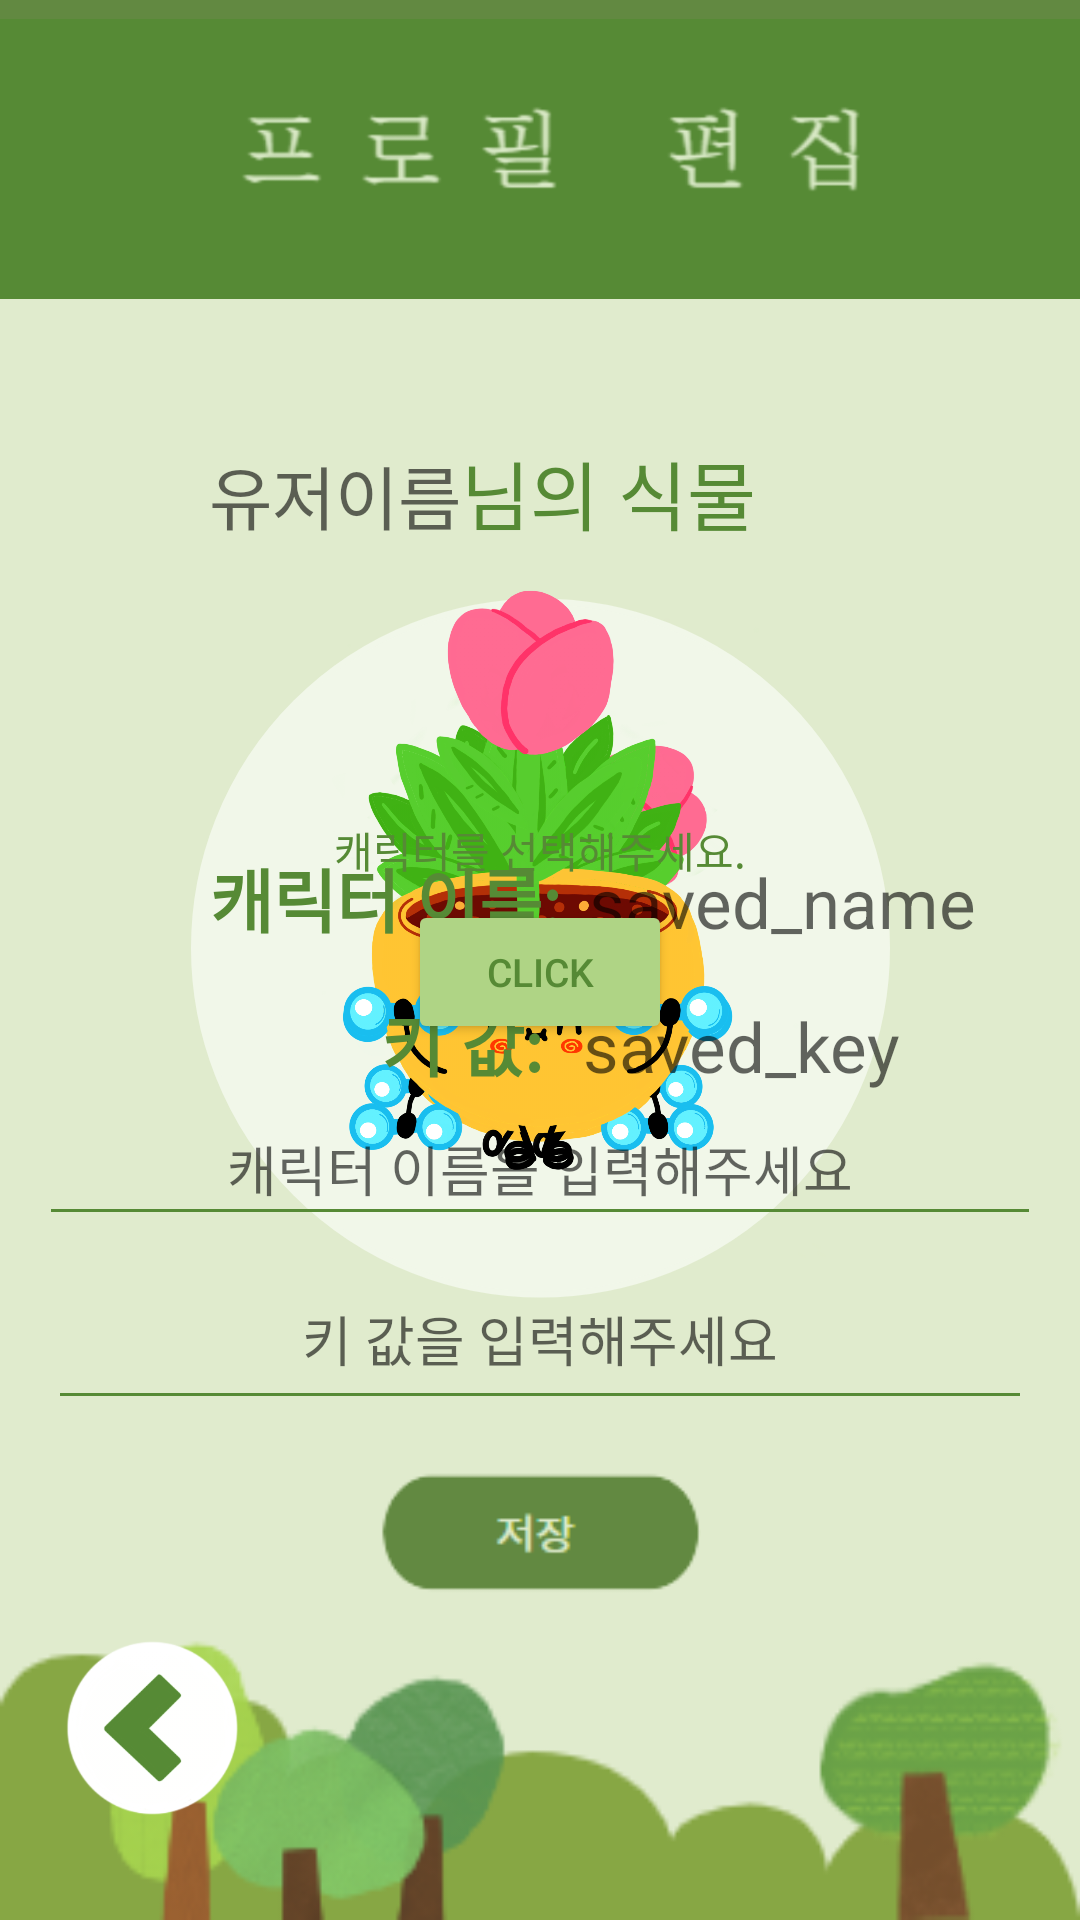

Write the Android layout XML for this screen, with the resource values it uses.
<!-- AndroidManifest.xml: application theme Theme.Aespa_plant -->
<!-- res/layout/activity_profile_edit.xml -->
<?xml version="1.0" encoding="utf-8"?>
<androidx.constraintlayout.widget.ConstraintLayout xmlns:android="http://schemas.android.com/apk/res/android"
    xmlns:app="http://schemas.android.com/apk/res-auto"
    xmlns:tools="http://schemas.android.com/tools"
    android:layout_width="match_parent"
    android:layout_height="match_parent"
    tools:context=".profileEdit">


    <ImageView
        android:id="@+id/todiary"
        android:layout_width="0dp"
        android:layout_height="0dp"
        android:scaleType="fitXY"
        android:src="@drawable/basic2"
        app:layout_constraintBottom_toBottomOf="parent"
        app:layout_constraintEnd_toEndOf="parent"
        app:layout_constraintHorizontal_bias="0.0"
        app:layout_constraintStart_toStartOf="parent"
        app:layout_constraintTop_toTopOf="parent"
        app:layout_constraintVertical_bias="0.0" />

    <ImageView
        android:id="@+id/white_back"
        android:layout_width="233dp"
        android:layout_height="276dp"
        android:layout_centerHorizontal="true"
        android:layout_centerVertical="true"
        android:layout_marginTop="178dp"
        android:layout_marginBottom="277dp"
        app:layout_constraintBottom_toBottomOf="@+id/todiary"
        app:layout_constraintEnd_toEndOf="parent"
        app:layout_constraintStart_toStartOf="parent"
        app:layout_constraintTop_toTopOf="@+id/todiary"
        app:layout_constraintVertical_bias="0.0"
        app:srcCompat="@drawable/shape" />

    <ImageView
        android:id="@+id/flower_sad2"
        android:layout_width="252dp"
        android:layout_height="249dp"
        android:layout_marginTop="188dp"
        app:layout_constraintEnd_toEndOf="parent"
        app:layout_constraintHorizontal_bias="0.496"
        app:layout_constraintStart_toStartOf="parent"
        app:layout_constraintTop_toTopOf="parent"
        app:srcCompat="@drawable/flower_sad" />

    <ImageView
        android:id="@+id/plant_sad2"
        android:layout_width="245dp"
        android:layout_height="231dp"
        android:layout_marginTop="188dp"
        app:layout_constraintEnd_toEndOf="parent"
        app:layout_constraintStart_toStartOf="parent"
        app:layout_constraintTop_toTopOf="parent"
        app:srcCompat="@drawable/plant_sad" />

    <ImageView
        android:id="@+id/plant_happy2"
        android:layout_width="249dp"
        android:layout_height="266dp"
        android:layout_marginTop="172dp"
        app:layout_constraintEnd_toEndOf="parent"
        app:layout_constraintStart_toStartOf="parent"
        app:layout_constraintTop_toTopOf="parent"
        app:srcCompat="@drawable/plant_happy" />

    <ImageView
        android:id="@+id/flower_happy2"
        android:layout_width="268dp"
        android:layout_height="263dp"
        android:layout_marginTop="172dp"
        app:layout_constraintEnd_toEndOf="parent"
        app:layout_constraintHorizontal_bias="0.496"
        app:layout_constraintStart_toStartOf="parent"
        app:layout_constraintTop_toTopOf="parent"
        app:srcCompat="@drawable/flower_happy" />

    <EditText
        android:id="@+id/cname"
        android:layout_width="334dp"
        android:layout_height="48dp"
        android:layout_centerHorizontal="true"
        android:layout_centerVertical="true"
        android:layout_marginStart="43dp"
        android:layout_marginEnd="43dp"
        android:backgroundTint="#568A35"
        android:ems="10"
        android:gravity="center"
        android:hint="캐릭터 이름을 입력해주세요"
        android:inputType="textPersonName"
        android:textAlignment="center"
        android:textColor="#568A35"
        app:layout_constraintBottom_toBottomOf="parent"
        app:layout_constraintEnd_toEndOf="parent"
        app:layout_constraintStart_toStartOf="parent"
        app:layout_constraintTop_toTopOf="parent"
        app:layout_constraintVertical_bias="0.615" />

    <ImageView
        android:id="@+id/save"
        android:layout_width="107dp"
        android:layout_height="0dp"
        android:layout_centerHorizontal="true"
        android:layout_centerVertical="true"
        android:layout_marginTop="76dp"
        app:layout_constraintEnd_toEndOf="parent"
        app:layout_constraintStart_toStartOf="parent"
        app:layout_constraintTop_toBottomOf="@+id/cname"
        app:srcCompat="@drawable/button1" />

    <EditText
        android:id="@+id/keyvalue"
        android:layout_width="328dp"
        android:layout_height="57dp"
        android:layout_centerHorizontal="true"
        android:layout_centerVertical="true"
        android:backgroundTint="#568A35"
        android:ems="10"
        android:gravity="center"
        android:hint="키 값을 입력해주세요"
        android:inputType="textPersonName"
        android:textAlignment="center"
        android:textColor="#568A35"
        app:layout_constraintBottom_toTopOf="@+id/save"
        app:layout_constraintEnd_toEndOf="parent"
        app:layout_constraintStart_toStartOf="parent"
        app:layout_constraintTop_toBottomOf="@+id/cname"
        app:layout_constraintVertical_bias="0.222" />

    <ImageView
        android:id="@+id/textView1"
        android:layout_width="411dp"
        android:layout_height="106dp"
        android:layout_marginBottom="30dp"
        app:layout_constraintBottom_toTopOf="@+id/textView2"
        app:layout_constraintEnd_toEndOf="parent"
        app:layout_constraintStart_toStartOf="parent"
        app:srcCompat="@drawable/image1" />

    <TextView
        android:id="@+id/textView2"
        android:layout_width="wrap_content"
        android:layout_height="wrap_content"
        android:layout_marginTop="40dp"
        android:layout_marginEnd="108dp"
        android:gravity="center"
        android:text="님의 식물"
        android:textColor="#568A35"
        android:textSize="25sp"
        app:layout_constraintEnd_toEndOf="parent"
        app:layout_constraintTop_toBottomOf="@+id/textView1" />

    <Button
        android:id="@+id/click"
        android:layout_width="wrap_content"
        android:layout_height="wrap_content"
        android:layout_centerHorizontal="true"
        android:layout_centerVertical="true"
        android:layout_marginBottom="16dp"
        android:backgroundTint="#AFD485"
        android:gravity="center"
        android:text="CLICK"
        android:textColor="#568A35"
        android:textSize="13sp"
        app:layout_constraintBottom_toTopOf="@+id/cname"
        app:layout_constraintEnd_toEndOf="parent"
        app:layout_constraintStart_toStartOf="parent"
        app:layout_constraintTop_toTopOf="parent"
        app:layout_constraintVertical_bias="1.0" />

    <ImageView
        android:id="@+id/toshop"
        android:layout_width="75dp"
        android:layout_height="59dp"
        android:layout_marginTop="52dp"
        android:layout_marginBottom="35dp"
        app:layout_constraintEnd_toEndOf="parent"
        app:layout_constraintHorizontal_bias="0.047"
        app:layout_constraintStart_toStartOf="parent"
        app:layout_constraintBottom_toBottomOf="parent"
        app:srcCompat="@drawable/back" />

    <TextView
        android:id="@+id/textView3"
        android:layout_width="wrap_content"
        android:layout_height="wrap_content"
        android:text="캐릭터를 선택해주세요."
        android:textColor="@color/colorPrimary2"
        app:layout_constraintBottom_toBottomOf="parent"
        app:layout_constraintEnd_toEndOf="parent"
        app:layout_constraintStart_toStartOf="parent"
        app:layout_constraintTop_toTopOf="parent"
        app:layout_constraintVertical_bias="0.441" />

    <TextView
        android:id="@+id/u_name"
        android:layout_width="wrap_content"
        android:layout_height="wrap_content"
        android:layout_marginTop="148dp"
        android:gravity="center"
        android:hint="유저이름"
        android:textSize="23sp"
        app:layout_constraintEnd_toStartOf="@+id/textView2"
        app:layout_constraintHorizontal_bias="1.0"
        app:layout_constraintStart_toStartOf="parent"
        app:layout_constraintTop_toTopOf="parent" />

    <TextView
        android:id="@+id/saved_key"
        android:layout_width="wrap_content"
        android:layout_height="wrap_content"
        android:layout_marginBottom="276dp"
        android:hint="saved_key"
        android:textColor="@color/black"
        android:textSize="23sp"
        app:layout_constraintBottom_toBottomOf="parent"
        app:layout_constraintEnd_toEndOf="parent"
        app:layout_constraintHorizontal_bias="0.764"
        app:layout_constraintStart_toStartOf="parent" />

    <TextView
        android:id="@+id/txt"
        android:layout_width="wrap_content"
        android:layout_height="wrap_content"
        android:layout_marginBottom="324dp"
        android:gravity="center"
        android:text="캐릭터 이름: "
        android:textColor="@color/colorPrimary2"
        android:textSize="23sp"
        android:textStyle="bold"
        app:layout_constraintBottom_toBottomOf="parent"
        app:layout_constraintEnd_toStartOf="@+id/saved_name"
        app:layout_constraintHorizontal_bias="0.948"
        app:layout_constraintStart_toStartOf="parent"
        app:layout_constraintTop_toBottomOf="@+id/button3"
        app:layout_constraintVertical_bias="0.97" />

    <TextView
        android:id="@+id/saved_name"
        android:layout_width="wrap_content"
        android:layout_height="wrap_content"
        android:layout_marginBottom="324dp"
        android:hint="saved_name"
        android:textColor="@color/black"
        android:textSize="23sp"
        app:layout_constraintBottom_toBottomOf="parent"
        app:layout_constraintEnd_toEndOf="parent"
        app:layout_constraintHorizontal_bias="0.851"
        app:layout_constraintStart_toStartOf="parent" />

    <TextView
        android:id="@+id/txt2"
        android:layout_width="wrap_content"
        android:layout_height="wrap_content"
        android:layout_marginBottom="276dp"
        android:gravity="center"
        android:text="키 값:"
        android:textColor="@color/colorPrimary2"
        android:textSize="23sp"
        android:textStyle="bold"
        app:layout_constraintBottom_toBottomOf="parent"
        app:layout_constraintEnd_toStartOf="@+id/saved_name"
        app:layout_constraintHorizontal_bias="0.892"
        app:layout_constraintStart_toStartOf="parent" />

</androidx.constraintlayout.widget.ConstraintLayout>
<!-- resources referenced by this layout -->
<resources>
  <color name="black">#FF000000</color>
  <color name="colorPrimary2">#568A35</color>
  <!-- drawable back: png bitmap (drawable-v24, 16837 bytes) -->
  <!-- drawable basic2: png bitmap (drawable-v24, 18167 bytes) -->
  <!-- drawable button1: png bitmap (drawable-v24, 1675 bytes) -->
  <!-- drawable flower_happy: png bitmap (drawable-v24, 360881 bytes) -->
  <!-- drawable flower_sad: png bitmap (drawable-v24, 352678 bytes) -->
  <!-- drawable image1: png bitmap (drawable-v24, 25388 bytes) -->
  <!-- drawable plant_happy: png bitmap (drawable-v24, 355644 bytes) -->
  <!-- drawable plant_sad: png bitmap (drawable-v24, 360590 bytes) -->
  <!-- drawable shape (drawable-v24) -->
  <?xml version="1.0" encoding="utf-8"?>
  <shape xmlns:android="http://schemas.android.com/apk/res/android" android:shape="oval">
      <solid android:color="#F1F7E9"/>
      <stroke android:width="3dp" android:color="#F1F7E9"/>
      <size android:width="350dp" android:height="350dp"/>
  </shape>
  <style name="Theme.Aespa_plant" parent="Theme.MaterialComponents.DayNight.DarkActionBar">
          
          <item name="colorPrimary">@color/purple_500</item>
          <item name="colorPrimaryVariant">@color/purple_700</item>
          <item name="colorOnPrimary">@color/white</item>
          
          <item name="colorSecondary">@color/teal_200</item>
          <item name="colorSecondaryVariant">@color/teal_700</item>
          <item name="colorOnSecondary">@color/black</item>
          
          <item name="android:statusBarColor">?attr/colorPrimaryVariant</item>
          
          <item name="windowNoTitle">true</item>
          <item name="android:windowFullscreen">true</item>
      </style>
  <color name="purple_500">#FF6200EE</color>
  <color name="purple_700">#FF3700B3</color>
  <color name="white">#FFFFFFFF</color>
  <color name="teal_200">#FF03DAC5</color>
  <color name="teal_700">#FF018786</color>
</resources>
